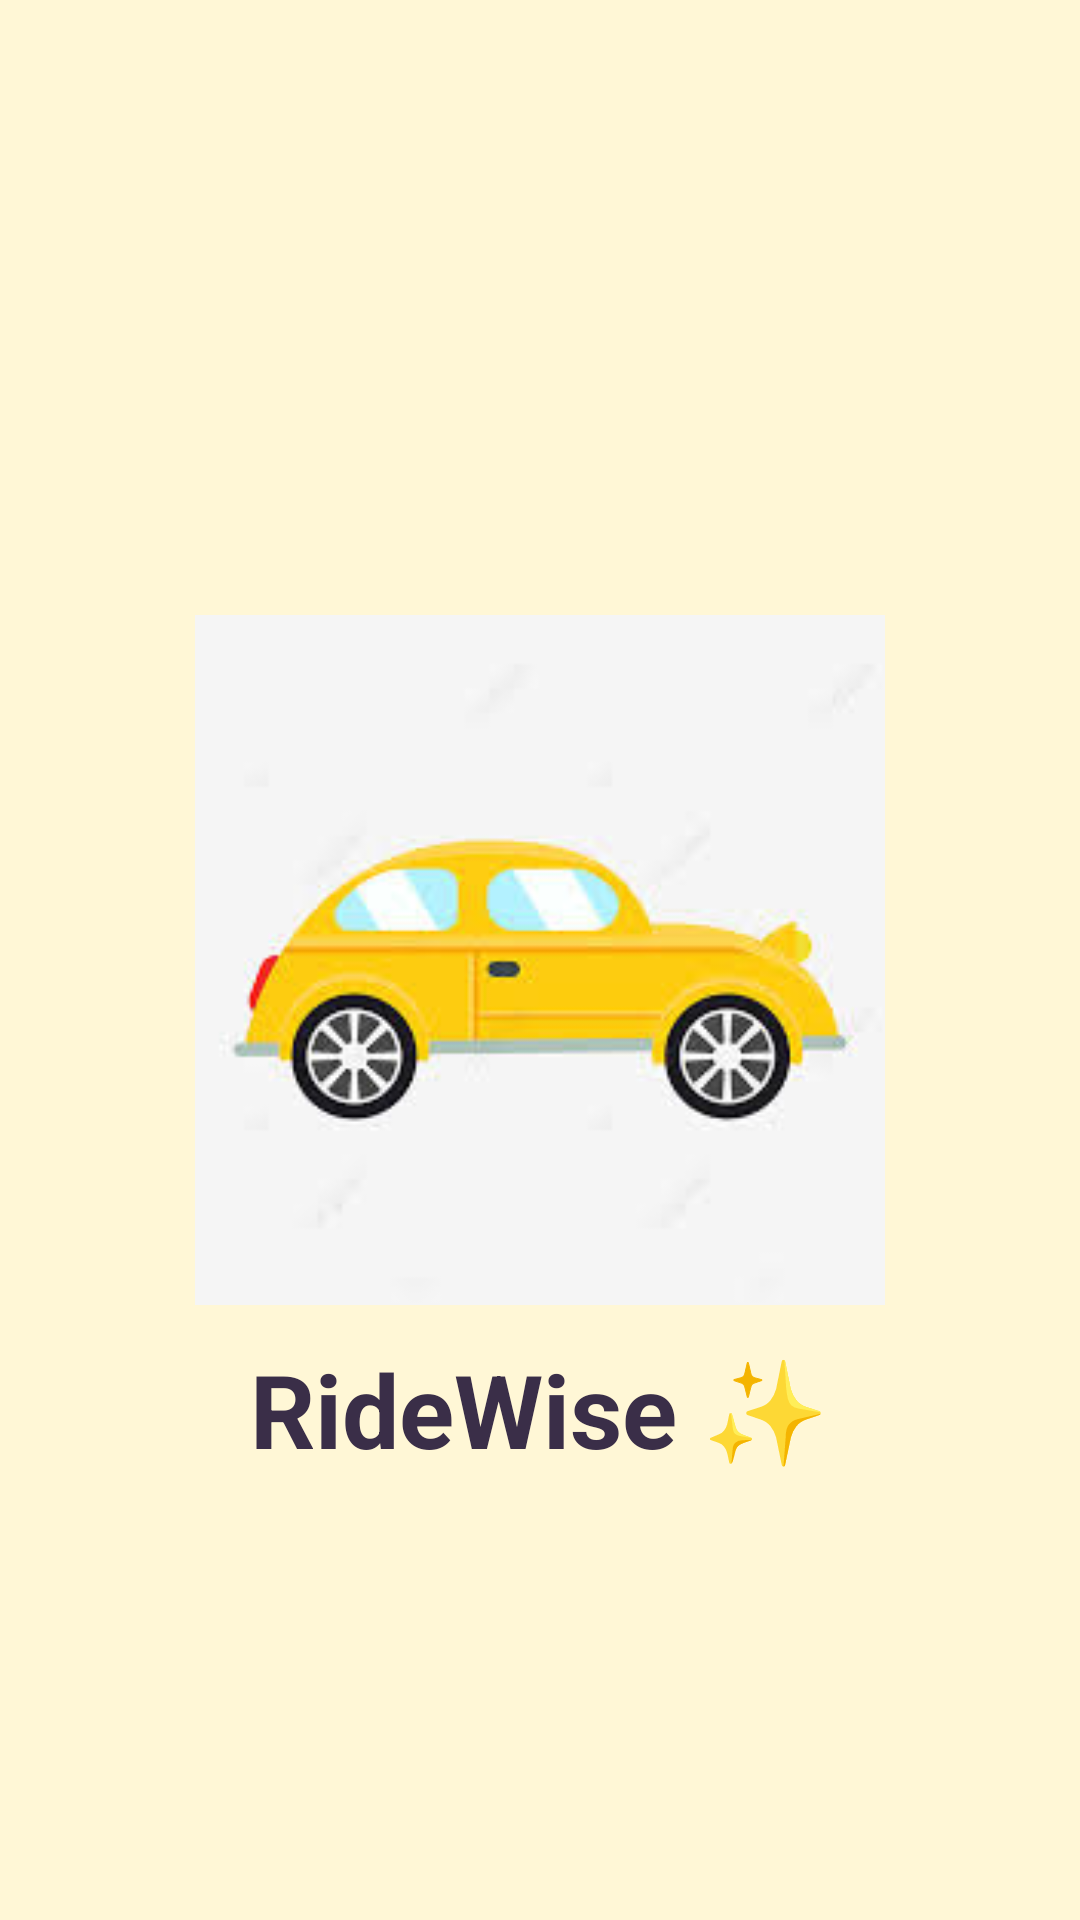

The Android layout XML behind this screen, and the referenced resources:
<!-- AndroidManifest.xml: application theme Theme.RideWise -->
<!-- res/layout/activity_splash.xml -->
<?xml version="1.0" encoding="utf-8"?>
<RelativeLayout xmlns:android="http://schemas.android.com/apk/res/android"
    android:layout_width="match_parent"
    android:layout_height="match_parent"
    android:background="#FFF7D6">  

    
    <ImageView
        android:id="@+id/logo"
        android:layout_width="230dp"
        android:layout_height="230dp"
        android:src="@drawable/pastel_car"
        android:layout_centerInParent="true"
        android:contentDescription="app logo"/>

    
    <TextView
        android:id="@+id/appName"
        android:layout_width="wrap_content"
        android:layout_height="wrap_content"
        android:text="RideWise ✨"
        android:textSize="34sp"
        android:textStyle="bold"
        android:textColor="#3A2E48"
        android:layout_below="@id/logo"
        android:layout_centerHorizontal="true"
        android:layout_marginTop="12dp" />

</RelativeLayout>
<!-- resources referenced by this layout -->
<resources>
  <!-- drawable pastel_car: jpg bitmap (drawable, 6061 bytes) -->
  <style name="Theme.RideWise" parent="Theme.MaterialComponents.DayNight.NoActionBar">
          <item name="colorPrimary">#D4C8FF</item>
          <item name="colorPrimaryVariant">#EDE7FF</item>
          <item name="colorOnPrimary">#2A2A2A</item>
  
          <item name="colorSecondary">#FFF7C5</item>
          <item name="android:statusBarColor">#D4C8FF</item>
  
          <item name="android:windowBackground">#FFFFFF</item>
      </style>
</resources>
